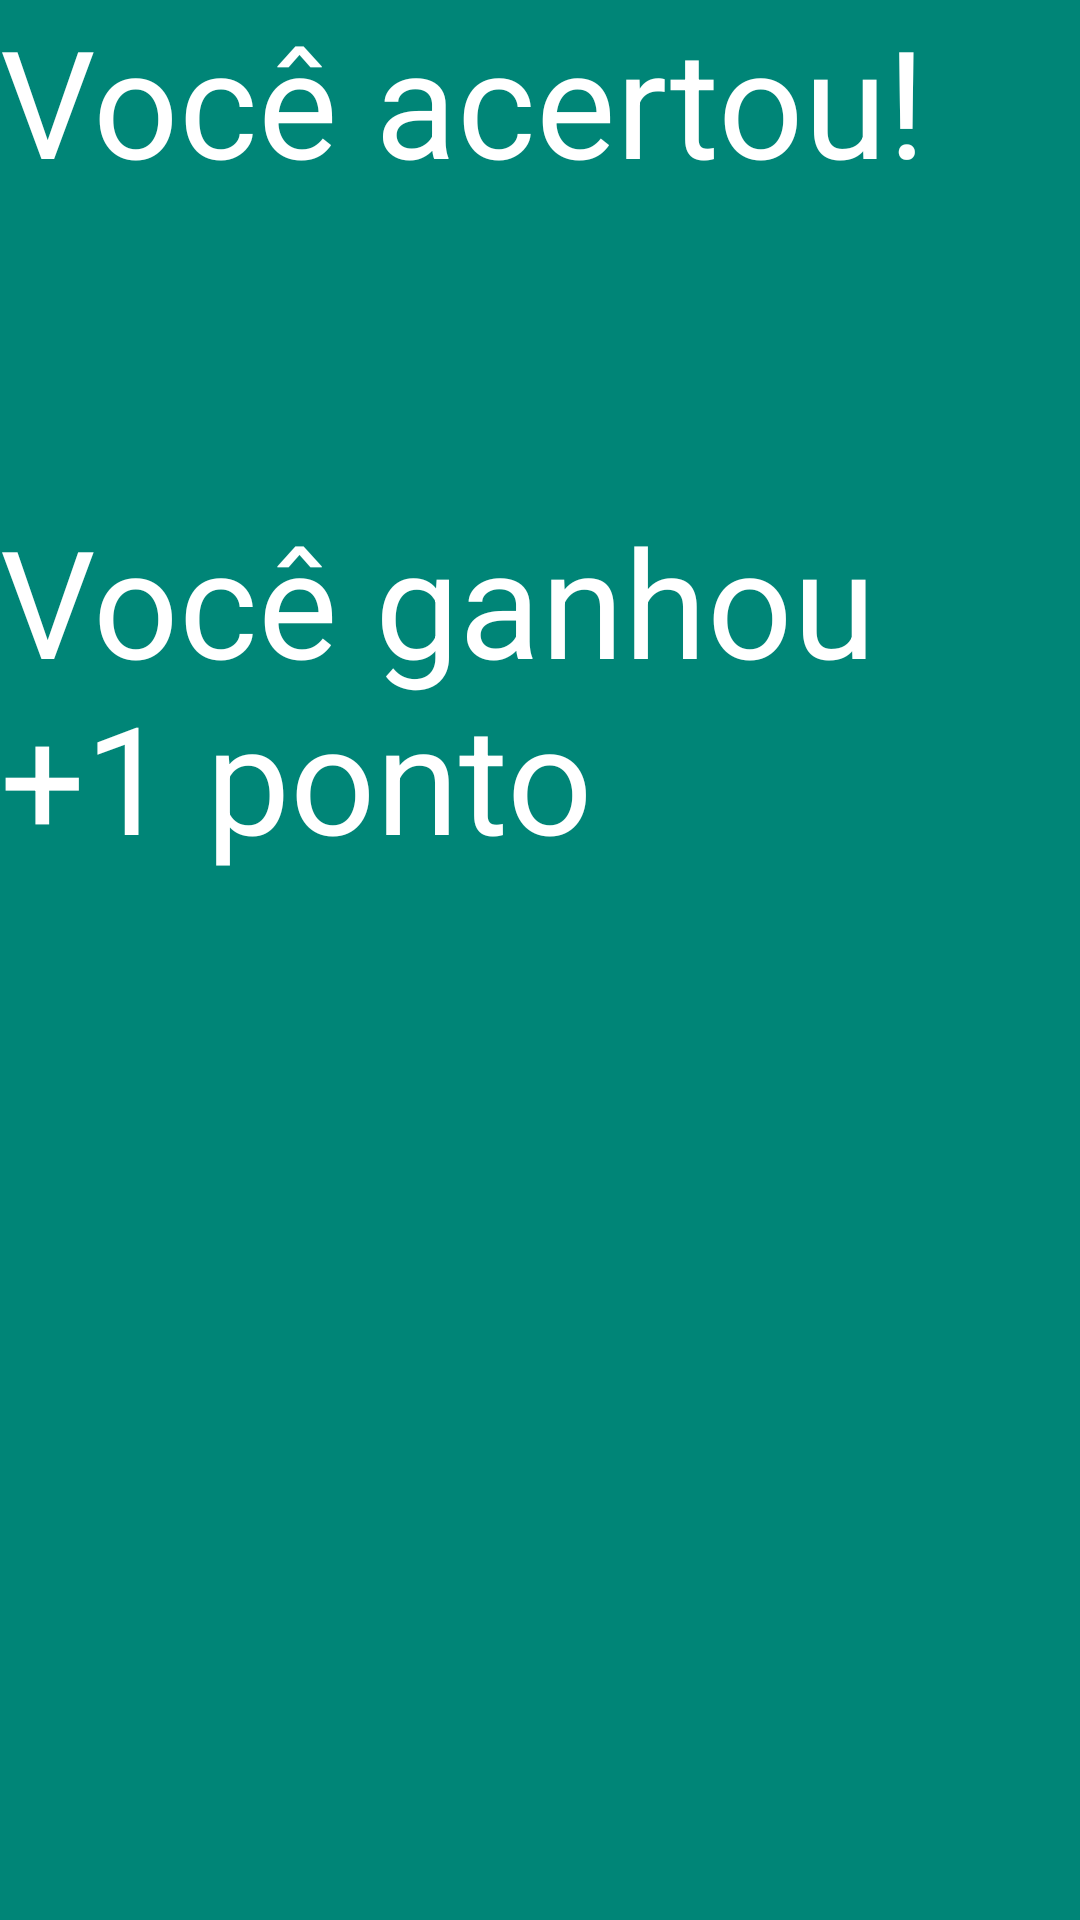

Layout XML and referenced resources for this Android screen:
<!-- AndroidManifest.xml: application theme AppTheme -->
<!-- res/layout/voce_acertou_layout.xml -->
<?xml version="1.0" encoding="utf-8"?>
<LinearLayout xmlns:android="http://schemas.android.com/apk/res/android"
    xmlns:tools="http://schemas.android.com/tools"
    android:layout_width="match_parent"
    android:layout_height="match_parent"
    android:background="@color/colorPrimary"
    android:orientation="vertical"
    tools:context=".Voce_Acertou_Activity">

    <TextView
        android:layout_width="match_parent"
        android:layout_height="wrap_content"
        android:text="Você acertou!"
        android:textColor="@color/colorBranco"
        android:textSize="50dp" />

    <TextView
        android:layout_width="wrap_content"
        android:layout_height="wrap_content"
        android:text="Você ganhou +1 ponto"
        android:textSize="50dp"
        android:textColor="@color/colorBranco"
        android:layout_marginTop="100dp"/>

</LinearLayout>
<!-- resources referenced by this layout -->
<resources>
  <color name="colorBranco">#FFFFFF</color>
  <color name="colorPrimary">#008577</color>
  <style name="AppTheme" parent="Theme.AppCompat.Light.DarkActionBar">
          
          <item name="colorPrimary">@color/colorPrimary</item>
          <item name="colorPrimaryDark">@color/colorPrimaryDark</item>
          <item name="colorAccent">@color/colorAccent</item>
      </style>
  <color name="colorPrimaryDark">#00574B</color>
  <color name="colorAccent">#D81B60</color>
</resources>
